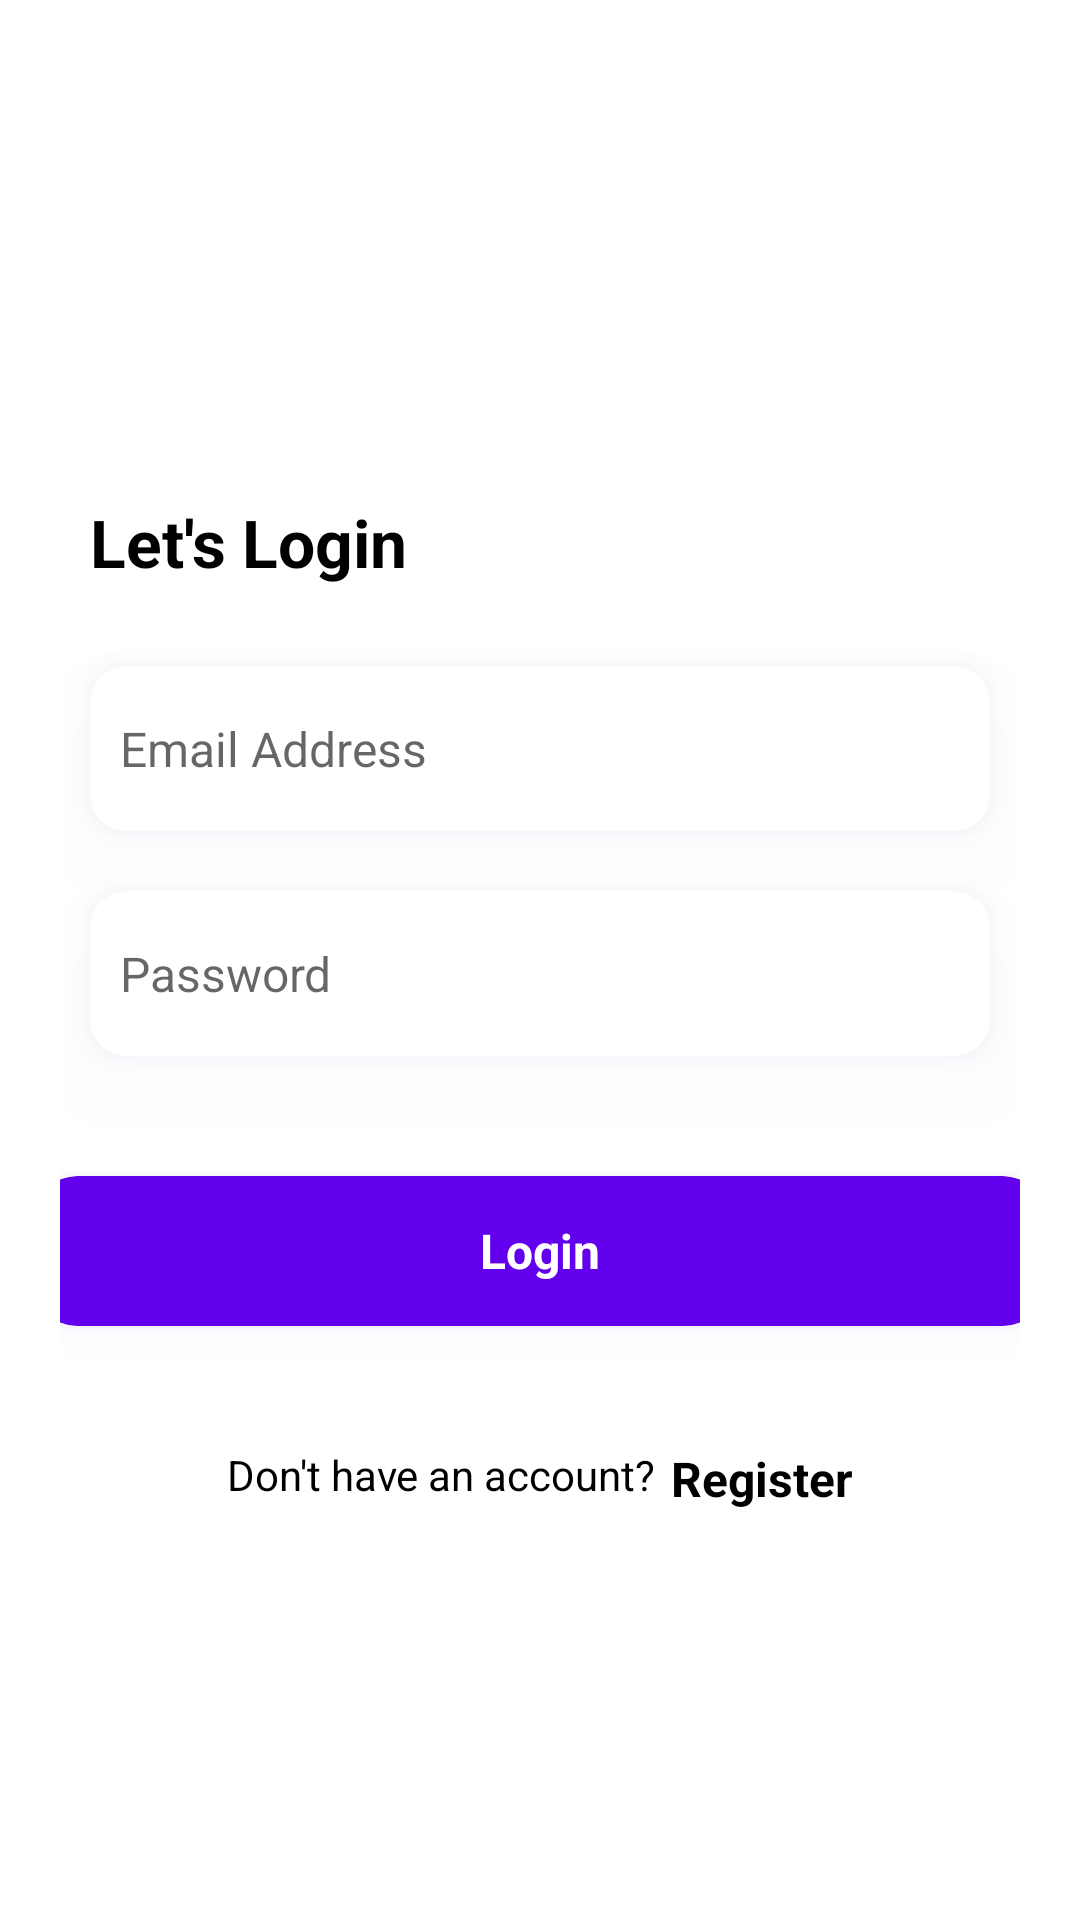

Layout XML and referenced resources for this Android screen:
<!-- AndroidManifest.xml: application theme Theme.BloodBankManagementSystem -->
<!-- res/layout/activity_login.xml -->
<?xml version="1.0" encoding="utf-8"?>
<LinearLayout xmlns:android="http://schemas.android.com/apk/res/android"
    xmlns:app="http://schemas.android.com/apk/res-auto"
    xmlns:tools="http://schemas.android.com/tools"
    android:layout_width="match_parent"
    android:layout_height="match_parent"
    android:orientation="vertical"
    tools:context=".LoginActivity">

    <androidx.core.widget.NestedScrollView
        android:layout_width="match_parent"
        android:layout_height="match_parent">

        <LinearLayout
            android:layout_width="match_parent"
            android:layout_height="match_parent"
            android:gravity="center"
            android:orientation="vertical"
            android:layout_gravity="center"
            android:padding="20dp">

            <TextView
                android:id="@+id/tvLogin"
                android:layout_width="wrap_content"
                android:layout_height="wrap_content"
                android:layout_marginTop="50dp"
                android:textStyle="bold"
                android:layout_marginStart="10dp"
                android:text="Let's Login"
                android:textColor="@color/black"
                android:layout_gravity="start"
                android:textSize="22sp" />

            <com.google.android.material.card.MaterialCardView
                android:layout_width="match_parent"
                android:layout_height="55dp"
                android:layout_marginHorizontal="10dp"
                android:layout_marginTop="80px"
                android:backgroundTint="@color/white"
                android:outlineSpotShadowColor="@color/card_elevation"
                app:cardCornerRadius="12dp"
                app:cardElevation="16dp">

                <LinearLayout
                    android:layout_width="match_parent"
                    android:layout_height="match_parent">

                    <com.google.android.material.textfield.MaterialAutoCompleteTextView
                        android:id="@+id/etEmail"
                        android:layout_width="match_parent"
                        android:layout_height="match_parent"
                        android:layout_gravity="center_vertical"
                        android:layout_marginVertical="5dp"
                        android:layout_marginEnd="10dp"
                        android:layout_marginStart="10dp"
                        android:background="@null"
                        android:hint="Email Address"
                        android:inputType="textEmailAddress"
                        android:textSize="16sp" />

                </LinearLayout>


            </com.google.android.material.card.MaterialCardView>

            <com.google.android.material.card.MaterialCardView
                android:layout_width="match_parent"
                android:layout_height="55dp"
                android:layout_marginHorizontal="10dp"
                android:layout_marginTop="60px"
                android:backgroundTint="@color/white"
                android:outlineSpotShadowColor="@color/card_elevation"
                app:cardCornerRadius="12dp"
                app:cardElevation="16dp">

                <LinearLayout
                    android:layout_width="match_parent"
                    android:layout_height="match_parent">

                    <com.google.android.material.textfield.MaterialAutoCompleteTextView
                        android:id="@+id/etPassword"
                        android:layout_width="match_parent"
                        android:layout_height="match_parent"
                        android:layout_gravity="center_vertical"
                        android:layout_marginVertical="5dp"
                        android:layout_marginEnd="10dp"
                        android:layout_marginStart="10dp"
                        android:background="@null"
                        android:hint="Password"
                        android:inputType="text"
                        android:textSize="16sp" />

                </LinearLayout>


            </com.google.android.material.card.MaterialCardView>

            <com.google.android.material.card.MaterialCardView
                android:id="@+id/btnLogin"
                android:layout_width="340dp"
                android:layout_height="50dp"
                android:layout_gravity="center_horizontal"
                android:layout_marginTop="40dp"
                android:background="?attr/selectableItemBackground"
                android:backgroundTint="@color/purple_500"
                android:clickable="true"
                android:focusable="true"
                android:outlineSpotShadowColor="@color/card_elevation"
                app:cardCornerRadius="16dp"
                app:cardElevation="6dp">

                <LinearLayout
                    android:layout_width="match_parent"
                    android:layout_height="match_parent"
                    android:gravity="center"
                    android:orientation="vertical">

                    <TextView
                        android:id="@+id/tvSignIn"
                        android:layout_width="wrap_content"
                        android:layout_height="wrap_content"
                        android:layout_gravity="center"
                        android:text="Login"
                        android:textStyle="bold"
                        android:textColor="@color/white"
                        android:textSize="16sp" />

                    <ProgressBar
                        android:id="@+id/progressBarSign"
                        android:layout_width="wrap_content"
                        android:layout_height="30dp"
                        android:layout_margin="5dp"
                        android:indeterminateTint="@color/white"
                        android:visibility="gone" />

                </LinearLayout>

            </com.google.android.material.card.MaterialCardView>

            <LinearLayout
                android:layout_width="wrap_content"
                android:layout_height="wrap_content"
                android:layout_gravity="center_horizontal"
                android:layout_marginTop="40dp"
                android:layout_marginBottom="20dp"
                android:gravity="center">

                <TextView
                    android:layout_width="wrap_content"
                    android:layout_height="wrap_content"
                    android:layout_gravity="center_horizontal"
                    android:clickable="true"
                    android:focusable="true"
                    android:gravity="center"
                    android:text="Don't have an account?"
                    android:textColor="@color/black"
                    android:textSize="14sp" />

                <TextView
                    android:id="@+id/tvRegister"
                    android:layout_width="wrap_content"
                    android:layout_height="wrap_content"
                    android:layout_gravity="center_horizontal"
                    android:layout_marginStart="5dp"
                    android:background="?attr/selectableItemBackground"
                    android:clickable="true"
                    android:focusable="true"
                    android:gravity="center"
                    android:text="Register"
                    android:textColor="@color/black"
                    android:textSize="16sp"
                    android:textStyle="bold" />

            </LinearLayout>

        </LinearLayout>

    </androidx.core.widget.NestedScrollView>

</LinearLayout>
<!-- resources referenced by this layout -->
<resources>
  <color name="black">#FF000000</color>
  <color name="card_elevation">#E3E7FF</color>
  <color name="purple_500">#FF6200EE</color>
  <color name="white">#FFFFFFFF</color>
  <style name="Theme.BloodBankManagementSystem" parent="Theme.MaterialComponents.DayNight.DarkActionBar">
          
          <item name="colorPrimary">@color/purple_500</item>
          <item name="colorPrimaryVariant">@color/purple_700</item>
          <item name="colorOnPrimary">@color/white</item>
          
          <item name="colorSecondary">@color/teal_200</item>
          <item name="colorSecondaryVariant">@color/teal_700</item>
          <item name="colorOnSecondary">@color/black</item>
          
          <item name="android:statusBarColor">?attr/colorPrimaryVariant</item>
          
      </style>
  <color name="purple_700">#FF3700B3</color>
  <color name="teal_200">#FF03DAC5</color>
  <color name="teal_700">#FF018786</color>
</resources>
